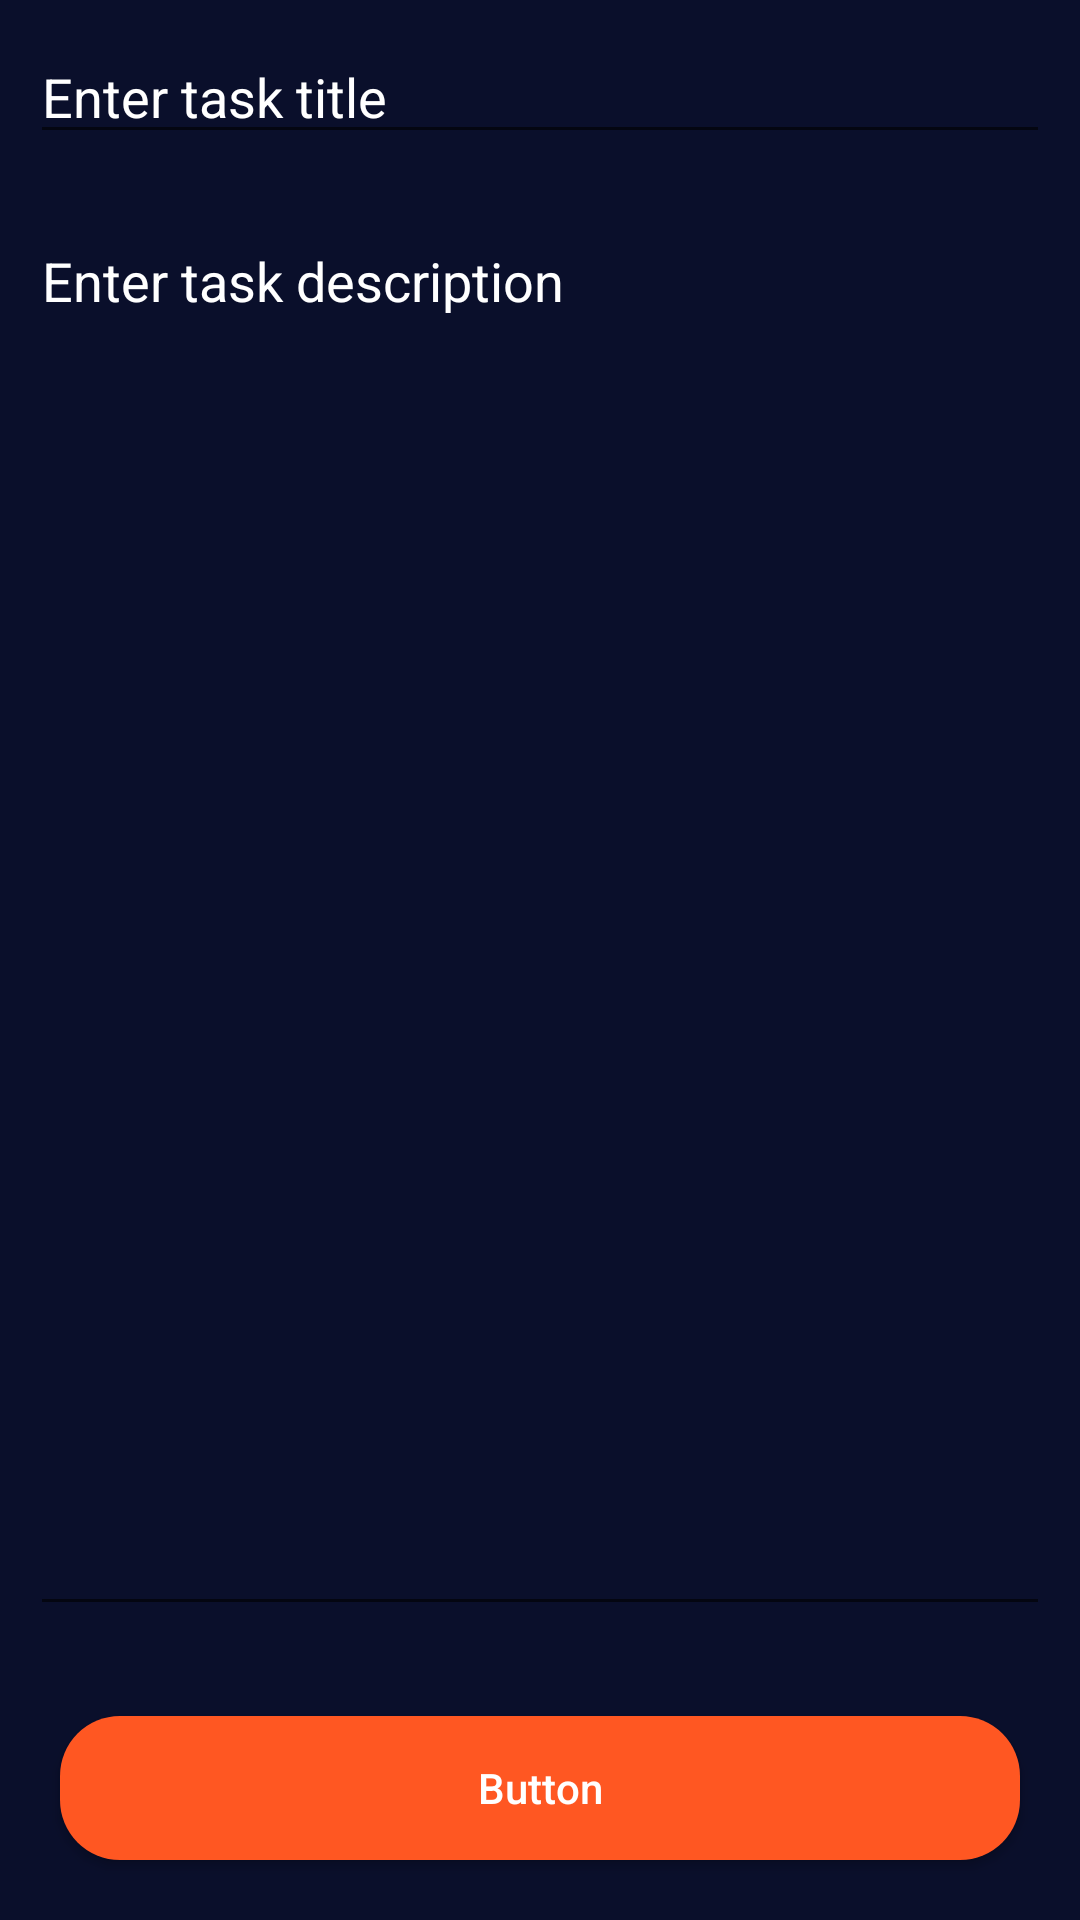

Here is an Android app screen rendered from its layout file. Give the layout XML and the strings, colors and styles it references.
<!-- AndroidManifest.xml: application theme Theme.SecondProjectCD -->
<!-- res/layout/activity_add_edit_task.xml -->
<?xml version="1.0" encoding="utf-8"?>
<RelativeLayout xmlns:android="http://schemas.android.com/apk/res/android"
    xmlns:app="http://schemas.android.com/apk/res-auto"
    xmlns:tools="http://schemas.android.com/tools"
    android:layout_width="match_parent"
    android:layout_height="match_parent"
    android:background="@color/dark_blue"
    tools:context=".AddEditTaskActivity">

    <EditText

        android:layout_width="match_parent"
        android:layout_height="wrap_content"
        android:id="@+id/EdtTaskTitle"
        android:hint="Enter task title"
        android:textColor="@color/white"
        android:textColorHint="@color/white"
        android:layout_margin="10dp"/>

    <EditText
        android:id="@+id/EdtTaskDescription"
        android:layout_width="match_parent"
        android:layout_height="match_parent"
        android:layout_above="@+id/btnAdd_Update"
        android:layout_below="@+id/EdtTaskTitle"
        android:layout_margin="10dp"
        android:layout_marginStart="10dp"
        android:layout_marginTop="10dp"
        android:layout_marginEnd="10dp"
        android:layout_marginBottom="10dp"
        android:gravity="start|top"
        android:hint="Enter task description"
        android:inputType="textMultiLine"
        android:singleLine="false"
        android:textColor="@color/white"
        android:textColorHint="@color/white" />

    <Button
        android:layout_width="match_parent"
        android:layout_height="wrap_content"
        android:id="@+id/btnAdd_Update"
        android:layout_margin="20dp"
        android:layout_alignParentBottom="true"
        android:textColor="@color/white"
        android:text="Button"
        android:background="@drawable/custom_button_back"
        android:textAllCaps="false"
        >

    </Button>



</RelativeLayout>
<!-- resources referenced by this layout -->
<resources>
  <color name="dark_blue">#FF0A0F2B</color>
  <color name="white">#FFFFFFFF</color>
  <!-- drawable custom_button_back (drawable) -->
  <?xml version="1.0" encoding="utf-8"?>
  <shape android:shape="rectangle" xmlns:android="http://schemas.android.com/apk/res/android">
  
      <solid android:color="@color/orange"/>
      <corners android:radius="20dp"/>
  
  </shape>
  <style name="Theme.SecondProjectCD" parent="Theme.AppCompat.Light.DarkActionBar">
          
          <item name="colorPrimary">@color/purple_500</item>
          <item name="colorPrimaryVariant">@color/purple_700</item>
          <item name="colorOnPrimary">@color/white</item>
          
          <item name="colorSecondary">@color/teal_200</item>
          <item name="colorSecondaryVariant">@color/teal_700</item>
          <item name="colorOnSecondary">@color/black</item>
          
          <item name="android:statusBarColor" tools:targetApi="l">?attr/colorPrimaryVariant</item>
          
      </style>
  <color name="orange">#FF5722</color>
  <color name="purple_500">#FF6200EE</color>
  <color name="purple_700">#FF3700B3</color>
  <color name="teal_200">#FF03DAC5</color>
  <color name="teal_700">#FF018786</color>
  <color name="black">#FF000000</color>
</resources>
